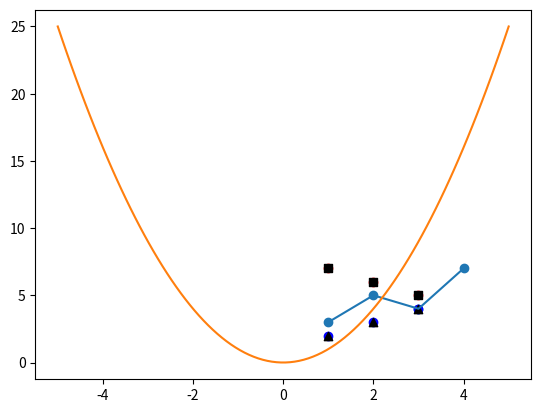

Reproduce this figure in Python.
import matplotlib.pyplot as plt

%matplotlib inline

x = [1,2,3,4]
y = [3,5,4,7]

plt.plot(x,y)

import numpy as np

x = np.linspace(-5,5,100)

x

y = x ** 2

y

plt.plot(x,y)

x = [1,2,3,4]
y = [3,5,4,7]

plt.scatter(x,y)

x = np.array([1,2,3])
y1 = np.array([2,3,4])
y2 = np.array([7,6,5])
plt.scatter(x,y1,c="b")
plt.scatter(x,y2,c="r")

plt.scatter(x,y1,marker="^",c="k")
plt.scatter(x,y2,marker=",",c="k")

